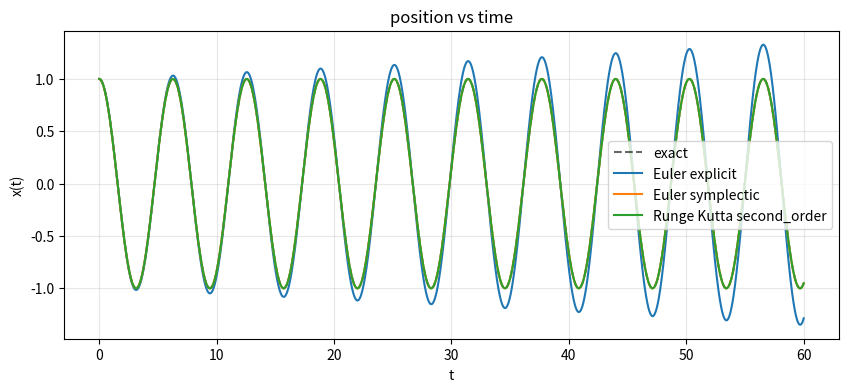
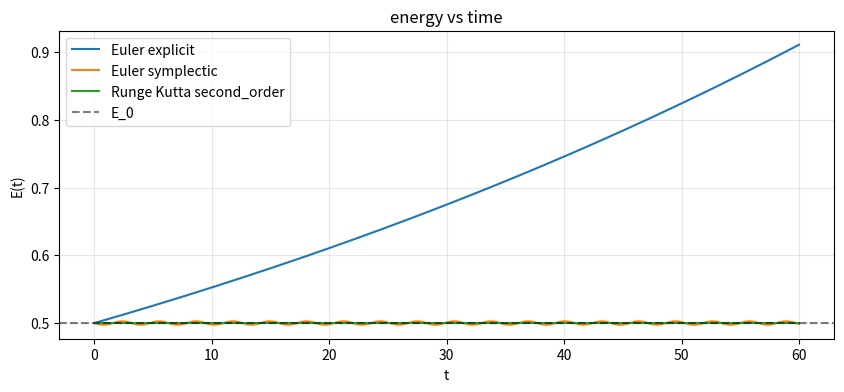
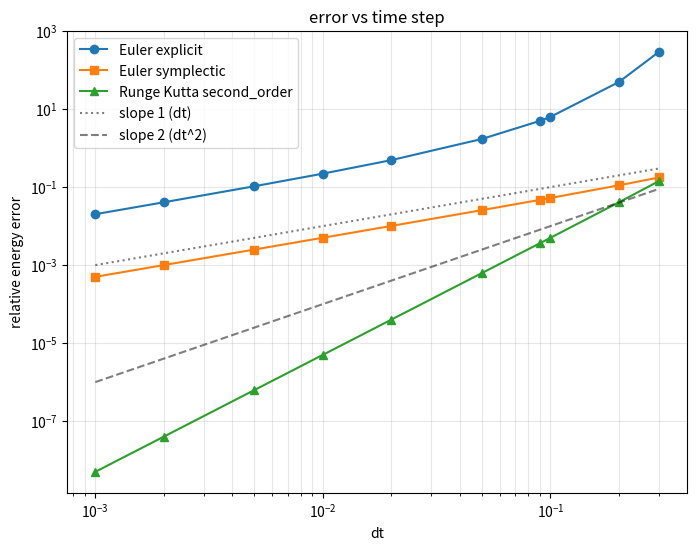
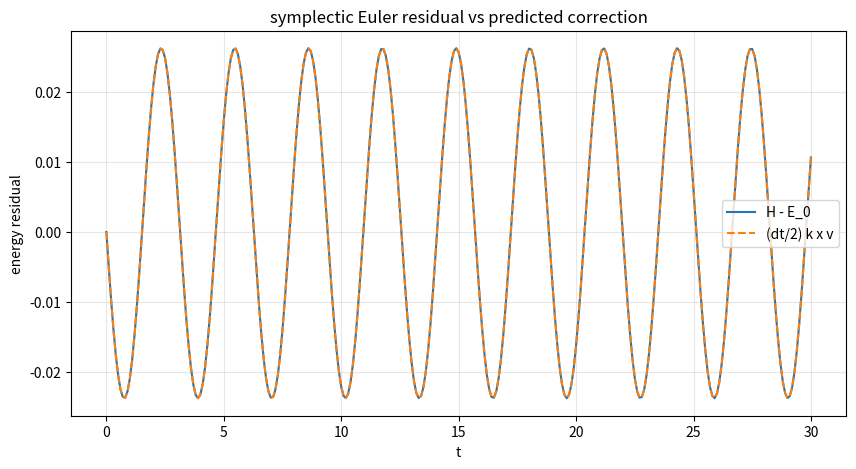
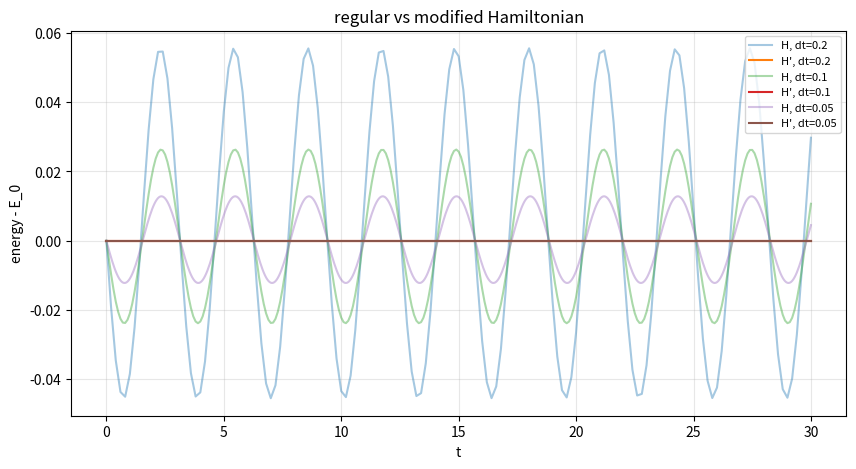

These figures' Python source, in order:
# Importing libraries
import numpy as np
import matplotlib.pyplot as plt

# Initial conditions:
# spring constant, mass, angular frequency
k = 1.0
m = 1.0
omega = np.sqrt(k / m)

# initial condition: pulled to x=1, released from rest
x_0 = 1.0
v_0 = 0.0

# initial energy (for comparison later)
E_0 = 0.5 * m * v_0 ** 2 + 0.5 * k * x_0 ** 2


# Force function (Hooke's law: F = -k*x)
# defined at the top so all integrators can use it to use acceleration
def calc_force(x, v=None, t=None):
    return -k * x


# Euler Explicit function
def calc_euler_explicit(x_0, v_0, dt, N):
    x = np.empty(N + 1)
    v = np.empty(N + 1)
    x[0] = x_0
    v[0] = v_0
    for i in range(N):
        # acceleration from calc_force (a = F/m)
        a = calc_force(x[i], v[i]) / m
        # uses old v
        x[i+1] = x[i] + v[i] * dt
        # uses old x (through a)
        v[i+1] = v[i] + a * dt

    # So it updated the list and get us x and v for steps number we have
    return x, v


# Euler Symplectic function
def calc_euler_symplectic(x_0, v_0, dt, N):
    x = np.empty(N + 1)
    v = np.empty(N + 1)
    x[0] = x_0
    v[0] = v_0
    for i in range(N):
        a = calc_force(x[i], v[i]) / m
        v[i+1] = v[i] + a * dt

        x[i+1] = x[i] + v[i+1] * dt

    # like the previous function, it updates the list and get us x and v for steps number we have
    return x, v


# Second order Runge kutta
def runge_kutta_second_order(x_0, v_0, dt, N):
    x = np.empty(N + 1)
    v = np.empty(N + 1)
    x[0] = x_0
    v[0] = v_0
    for i in range(N):
        # slope at start (using calc_force)
        k1_x = v[i]
        k1_v = calc_force(x[i], v[i]) / m
        # position and velocity at the midpoint
        x_m = x[i] + 0.5 * dt * k1_x
        v_m = v[i] + 0.5 * dt * k1_v
        # slope at midpoint (using calc_force again, now at the midpoint state)
        k2_x = v_m
        k2_v = calc_force(x_m, v_m) / m
        # full step using midpoint slope
        v[i+1] = v[i] + dt * k2_v
        x[i+1] = x[i] + dt * k2_x

    # Just get x and y updated based on second order runge kutta algorithm
    return x, v


# Energy function
def energy(x, v):
    return 0.5 * m * v**2 + 0.5 * k * x**2


# Step size and total time to start comparing all three methods
dt = 0.01
total_time = 60
step = int(total_time / dt)
t = np.linspace(0, step * dt, step + 1)

# Run each integrator
x1, v1 = calc_euler_explicit(x_0, v_0, dt, step)
x2, v2 = calc_euler_symplectic(x_0, v_0, dt, step)
x3, v3 = runge_kutta_second_order(x_0, v_0, dt, step)

# Exact solution for comparison for our oscillator
x_true = x_0 * np.cos(omega * t)

# plot x(t)
# note: I ran the code and when you zoom it is showing that exact and RK2 are nearly close rather than other methods
plt.figure(figsize=(10, 4))
plt.plot(t, x_true, 'k--', label='exact', alpha=0.6)
plt.plot(t, x1, label='Euler explicit')
plt.plot(t, x2, label='Euler symplectic')
plt.plot(t, x3, label='Runge Kutta second_order')
plt.xlabel('t')
plt.ylabel('x(t)')
plt.title('position vs time')
plt.legend()
plt.grid(alpha=0.3)
plt.savefig("Position vs Time.png")
plt.show()


# Energy at each step for each method
# Using the functions I wrote for each method I get x and y and then put them in energy function to calc energy based on each method
E1 = energy(x1, v1)
E2 = energy(x2, v2)
E3 = energy(x3, v3)

# When I plotted RK2 stays close to E_0 (interesting)
plt.figure(figsize=(10, 4))
plt.plot(t, E1, label='Euler explicit')
plt.plot(t, E2, label='Euler symplectic')
plt.plot(t, E3, label='Runge Kutta second_order')
plt.axhline(E_0, color='k', ls='--', alpha=0.5, label='E_0')
plt.xlabel('t')
plt.ylabel('E(t)')
plt.title('energy vs time')
plt.legend()
plt.grid(alpha=0.3)
plt.savefig("energy vs time.png")
plt.show()

# try different time steps and see how the error changes
# i just put some times to check
time_steps = [0.001, 0.002, 0.005, 0.01, 0.02, 0.05, 0.09, 0.1, 0.2, 0.3]
test_time = 20.0

# empty lists to store errors for each method
error_explicit = []
error_symplectic = []
error_rk2 = []

# loop over each time step
for dt_i in time_steps:
    num_steps = int(test_time / dt_i)

    # run each method
    x1, v1 = calc_euler_explicit(x_0, v_0, dt_i, num_steps)
    x2, v2 = calc_euler_symplectic(x_0, v_0, dt_i, num_steps)
    x3, v3 = runge_kutta_second_order(x_0, v_0, dt_i, num_steps)

    # relative error = max |E - E_0| / E_0
    error_explicit.append(np.max(np.abs(energy(x1, v1) - E_0)) / E_0)
    error_symplectic.append(np.max(np.abs(energy(x2, v2) - E_0)) / E_0)
    error_rk2.append(np.max(np.abs(energy(x3, v3) - E_0)) / E_0)

# convert to arrays so we can plot reference lines easily
time_steps = np.array(time_steps)

# Plot on log-log scale
plt.figure(figsize=(8, 6))
plt.loglog(time_steps, error_explicit, 'o-', label='Euler explicit')
plt.loglog(time_steps, error_symplectic, 's-', label='Euler symplectic')
plt.loglog(time_steps, error_rk2, '^-', label='Runge Kutta second_order')

plt.loglog(time_steps, time_steps, 'k:', alpha=0.5, label='slope 1 (dt)')
plt.loglog(time_steps, time_steps ** 2, 'k--', alpha=0.5, label='slope 2 (dt^2)')

plt.xlabel('dt')
plt.ylabel('relative energy error')
plt.title('error vs time step')
plt.legend()
plt.grid(alpha=0.3, which='both')
plt.savefig("error vs time step.png")
plt.show()


# subtract off the exactly known energy to see the symplectic Euler residual
# the residual should match (dt/2) * k * x * v, which tells us the correction
dt_test = 0.1
run_time = 30.0
num_steps = int(run_time / dt_test)
t_test = np.linspace(0, num_steps * dt_test, num_steps + 1)
x_sym, v_sym = calc_euler_symplectic(x_0, v_0, dt_test, num_steps)

residual = energy(x_sym, v_sym) - E_0
prediction = 0.5 * dt_test * k * x_sym * v_sym

plt.figure(figsize=(10, 5))
plt.plot(t_test, residual, label='H - E_0')
plt.plot(t_test, prediction, '--', label='(dt/2) k x v')
plt.xlabel('t')
plt.ylabel('energy residual')
plt.title('symplectic Euler residual vs predicted correction')
plt.legend()
plt.grid(alpha=0.3)
plt.savefig("symplectic residual.png")
plt.show()


def modified_H(x, v, dt):
    return energy(x, v) - 0.5 * dt * k * x * v

# try a few different time steps to check
# the regular H wobbles with amplitude proportional to dt
# but H' is basically flat, so it's the conserved quantity
dt_list = [0.2, 0.1, 0.05]
run_time = 30.0

plt.figure(figsize=(10, 5))

for dt_i in dt_list:
    num_steps = int(run_time / dt_i)
    t_i = np.linspace(0, num_steps * dt_i, num_steps + 1)

    # run symplectic Euler
    x, v = calc_euler_symplectic(x_0, v_0, dt_i, num_steps)

    # regular energy and modified energy
    H_regular = energy(x, v)
    H_prime = modified_H(x, v, dt_i)

    # subtract the exact energy to examine the symplectic Euler residual
    plt.plot(t_i, H_regular - E_0, alpha=0.4, label=f'H, dt={dt_i}')
    plt.plot(t_i, H_prime - E_0, label=f"H', dt={dt_i}")

plt.xlabel('t')
plt.ylabel('energy - E_0')
plt.title('regular vs modified Hamiltonian')
plt.legend(fontsize=8)
plt.grid(alpha=0.3)
plt.savefig("regular vs modified Hamiltonian.png")
plt.show()
